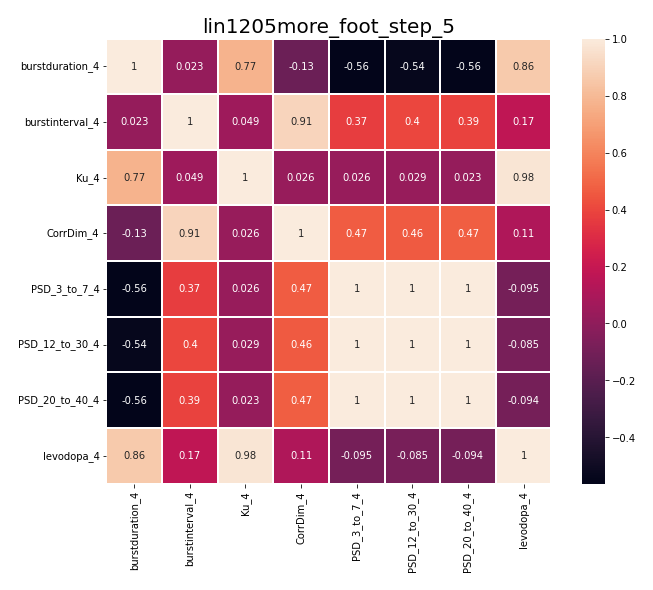

The table this chart was drawn from, first rows:
, burstduration_4, burstinterval_4, Ku_4, CorrDim_4, PSD_3_to_7_4, PSD_12_to_30_4, PSD_20_to_40_4, levodopa_4
burstduration_4, 1.0, 0.0228, 0.7728, -0.1329, -0.5622, -0.5401, -0.5573, 0.8649
burstinterval_4, 0.0228, 1.0, 0.04859, 0.9057, 0.3709, 0.4005, 0.3872, 0.1735
Ku_4, 0.7728, 0.04859, 1.0, 0.02638, 0.02611, 0.02946, 0.02343, 0.9754
CorrDim_4, -0.1329, 0.9057, 0.02638, 1.0, 0.4681, 0.4611, 0.4727, 0.1116
PSD_3_to_7_4, -0.5622, 0.3709, 0.02611, 0.4681, 1.0, 0.9963, 0.9996, -0.09528
PSD_12_to_30_4, -0.5401, 0.4005, 0.02946, 0.4611, 0.9963, 1.0, 0.9983, -0.08488
PSD_20_to_40_4, -0.5573, 0.3872, 0.02343, 0.4727, 0.9996, 0.9983, 1.0, -0.09441
levodopa_4, 0.8649, 0.1735, 0.9754, 0.1116, -0.09528, -0.08488, -0.09441, 1.0
